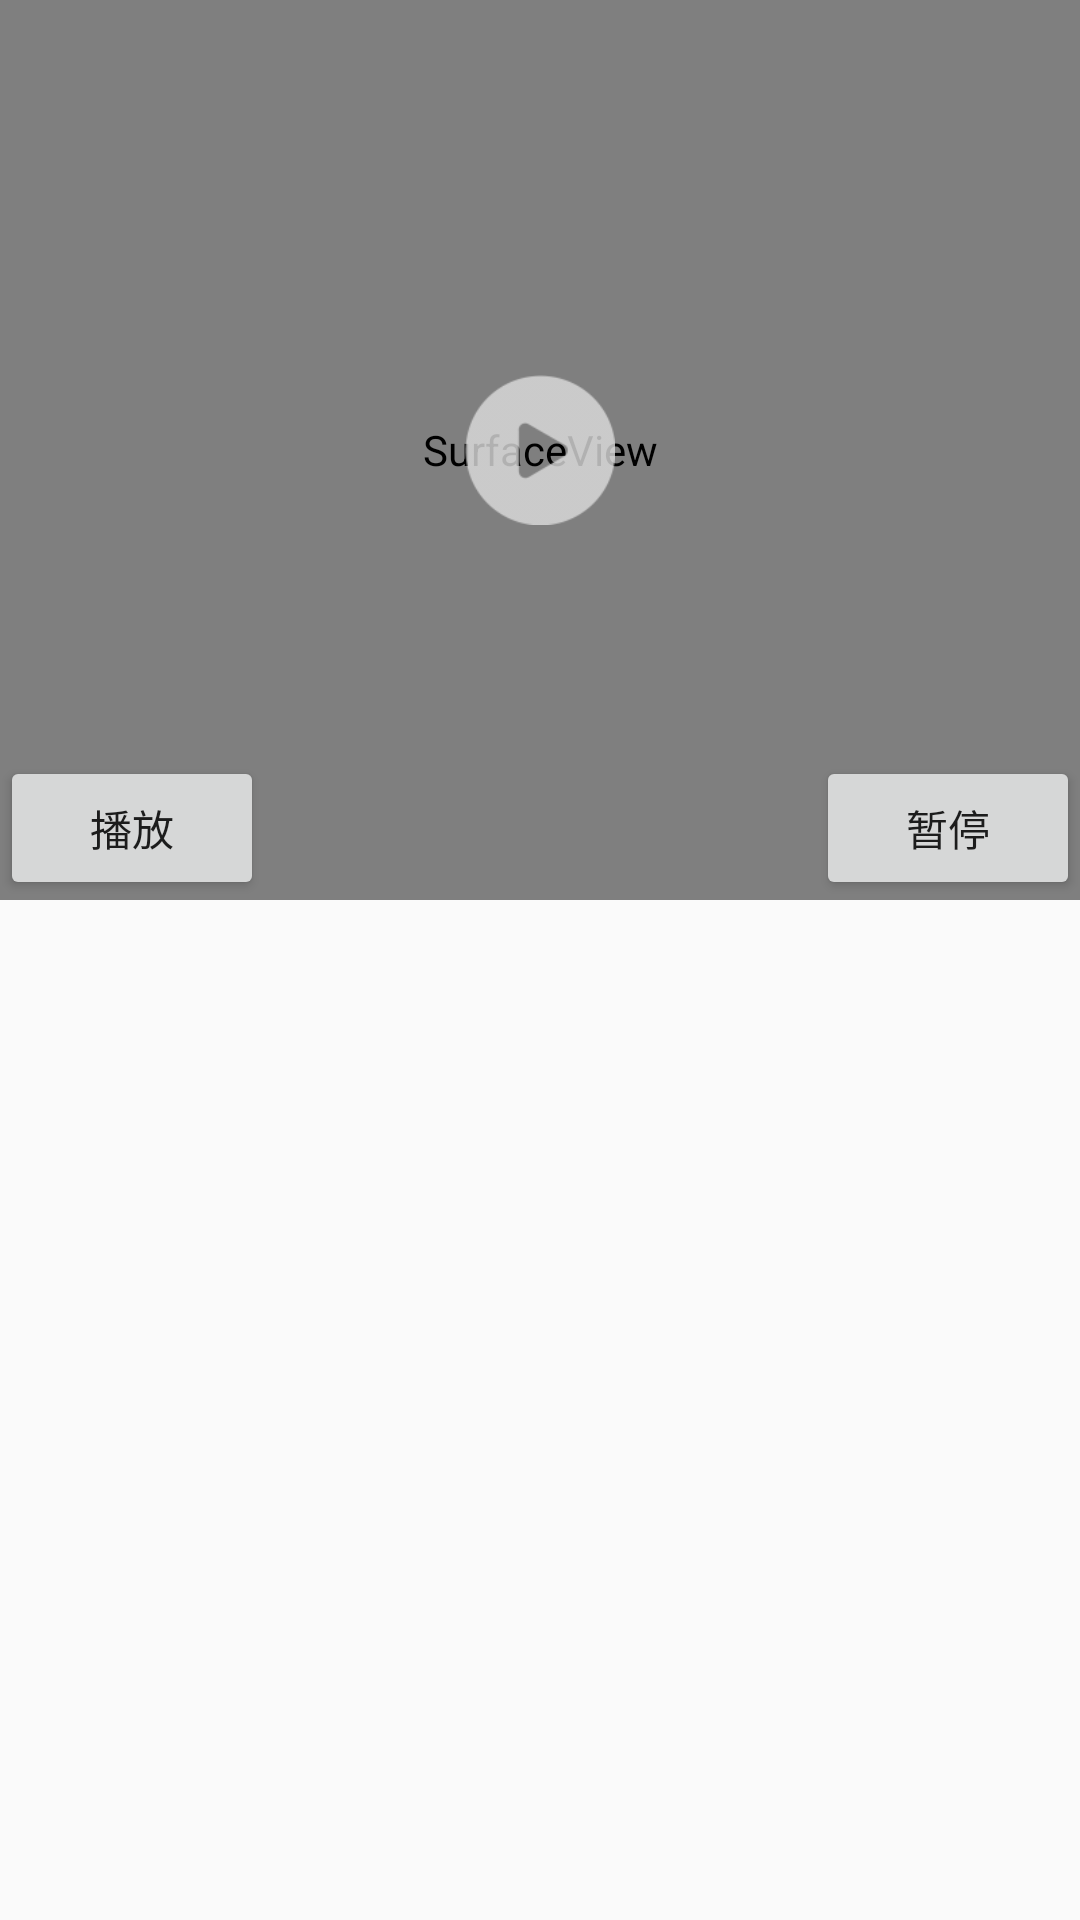

Android layout source for this screen:
<!-- AndroidManifest.xml: application theme AppTheme -->
<!-- res/layout/activity_video.xml -->
<?xml version="1.0" encoding="utf-8"?>
<LinearLayout
    xmlns:android="http://schemas.android.com/apk/res/android"
    xmlns:app="http://schemas.android.com/apk/res-auto"
    xmlns:tools="http://schemas.android.com/tools"
    android:layout_width="match_parent"
    android:layout_height="match_parent"
    android:orientation="vertical"
    tools:context=".VideoActivity">



        <RelativeLayout
            android:layout_width="match_parent"
            android:layout_height="0dp"
            android:layout_weight="3">

            <RelativeLayout
                android:id="@+id/rel_surface"
                android:layout_width="match_parent"
                android:layout_height="300dp">

                <SurfaceView
                    android:id="@+id/video_surface"
                    android:layout_width="match_parent"
                    android:layout_height="300dp"/>

                <ImageView
                    android:id="@+id/bofang"
                    android:layout_width="50dp"
                    android:layout_height="50dp"
                    android:background="@drawable/bofang"
                    android:layout_centerInParent="true"/>

            </RelativeLayout>


            <Button
                android:id="@+id/start"
                android:layout_width="wrap_content"
                android:layout_height="wrap_content"
                android:layout_alignBottom="@id/rel_surface"
                android:text="播放"/>

            <Button
                android:id="@+id/pause"
                android:layout_width="wrap_content"
                android:layout_height="wrap_content"
                android:layout_alignParentRight="true"
                android:layout_alignBottom="@id/rel_surface"
                android:text="暂停"/>



        </RelativeLayout>




</LinearLayout>
<!-- resources referenced by this layout -->
<resources>
  <!-- drawable bofang: png bitmap (drawable-xxhdpi, 3062 bytes) -->
  <style name="AppTheme" parent="Theme.AppCompat.Light.DarkActionBar">
          
          <item name="colorPrimary">@color/colorPrimary</item>
          <item name="colorPrimaryDark">@color/colorPrimaryDark</item>
          <item name="colorAccent">@color/colorAccent</item>
      </style>
  <!-- not gathered from this repository: default colours our renderer supplied (Android Studio template values) -->
  <color name="colorPrimary">#FF6200EE</color>
  <color name="colorPrimaryDark">#FF3700B3</color>
  <color name="colorAccent">#FF03DAC5</color>
</resources>
